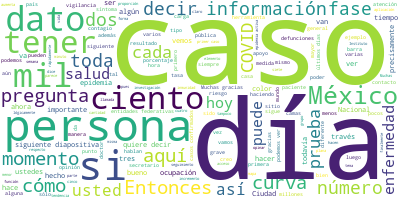

The file beside this chart, header and first rows:
Participante, Texto, Sentimiento, Palabras, Dia, Mes, Anio
JOSE LUIS ALOMIA ZEGARRA, Gracias, señor subsecretario., 0.0, 3, 7, 05, 2020
JOSE LUIS ALOMIA ZEGARRA, Buenas tardes, todas y todos., 0.0, 5, 7, 05, 2020
JOSE LUIS ALOMIA ZEGARRA, Como todos los días, vamos a llevar a ca…, 0.0, 42, 7, 05, 2020
JOSE LUIS ALOMIA ZEGARRA, Estamos en el día 46 de la Jornada Nacio…, 0.0, 68, 7, 05, 2020
JOSE LUIS ALOMIA ZEGARRA, Dando la información, las actualizacione…, 0.0, 47, 7, 05, 2020
JOSE LUIS ALOMIA ZEGARRA, Si pasamos a la primera diapositiva, que…, 0.0, 51, 7, 05, 2020
JOSE LUIS ALOMIA ZEGARRA, Vemos mucho más marcado lógicamente la d…, 0.0, 75, 7, 05, 2020
JOSE LUIS ALOMIA ZEGARRA, Tampoco estaremos perdiendo de vista a o…, 0.0, 35, 7, 05, 2020
JOSE LUIS ALOMIA ZEGARRA, En la siguiente diapositiva vemos la act…, 0.0, 124, 7, 05, 2020
JOSE LUIS ALOMIA ZEGARRA, Dos mil 961 las defunciones también que …, 0.0, 47, 7, 05, 2020
JOSE LUIS ALOMIA ZEGARRA, Y el día de hoy, bueno, serían ya 117 mi…, 0.0, 41, 7, 05, 2020
JOSE LUIS ALOMIA ZEGARRA, En la siguiente diapositiva veremos la d…, 0.0, 31, 7, 05, 2020
JOSE LUIS ALOMIA ZEGARRA, Y aquí podemos ir notando cómo, además d…, 0.0, 67, 7, 05, 2020
JOSE LUIS ALOMIA ZEGARRA, Las podemos identificar rápidamente en l…, 0.0, 78, 7, 05, 2020
JOSE LUIS ALOMIA ZEGARRA, En la siguiente diapositiva veremos ahor…, 0.0, 83, 7, 05, 2020
JOSE LUIS ALOMIA ZEGARRA, En la siguiente diapositiva podemos rápi…, 0.0, 55, 7, 05, 2020
JOSE LUIS ALOMIA ZEGARRA, La siguiente diapositiva nuestro mapa de…, 0.0, 72, 7, 05, 2020
JOSE LUIS ALOMIA ZEGARRA, A nivel nacional, la epidemia activa rep…, 0.0, 31, 7, 05, 2020
JOSE LUIS ALOMIA ZEGARRA, En la siguiente diapositiva vemos esta m…, 0.0, 30, 7, 05, 2020
JOSE LUIS ALOMIA ZEGARRA, En la siguiente diapositiva veremos ahor…, 0.0, 76, 7, 05, 2020
JOSE LUIS ALOMIA ZEGARRA, La siguiente diapositiva las distribuye …, 0.0, 64, 7, 05, 2020
JOSE LUIS ALOMIA ZEGARRA, En la siguiente diapositiva vamos a ver …, 0.0, 131, 7, 05, 2020
JOSE LUIS ALOMIA ZEGARRA, En la siguiente diapositiva vamos a ver …, 0.0, 40, 7, 05, 2020
JOSE LUIS ALOMIA ZEGARRA, Podemos notar que la barra naranja es la…, 0.0, 72, 7, 05, 2020
JOSE LUIS ALOMIA ZEGARRA, En la siguiente diapositiva vamos a revi…, 0.0, 72, 7, 05, 2020
JOSE LUIS ALOMIA ZEGARRA, Son 681 unidades ahora las que pueden no…, 0.0, 61, 7, 05, 2020
JOSE LUIS ALOMIA ZEGARRA, Y esto también implica una coordinación …, 0.0, 33, 7, 05, 2020
JOSE LUIS ALOMIA ZEGARRA, Hoy día seguimos con una tasa de notific…, 0.0, 44, 7, 05, 2020
JOSE LUIS ALOMIA ZEGARRA, Con este reporte podemos comunicar que s…, 0.0, 95, 7, 05, 2020
JOSE LUIS ALOMIA ZEGARRA, Si vemos en la siguiente diapositiva, ah…, 0.0, 41, 7, 05, 2020
JOSE LUIS ALOMIA ZEGARRA, Ciudad de México continua lógicamente co…, 0.0, 37, 7, 05, 2020
JOSE LUIS ALOMIA ZEGARRA, Es un indicador muy puntual al que hay q…, 0.0, 92, 7, 05, 2020
JOSE LUIS ALOMIA ZEGARRA, En la siguiente diapositiva veremos espe…, 0.0, 20, 7, 05, 2020
JOSE LUIS ALOMIA ZEGARRA, Podemos ver que la ocupación nacional es…, 0.0, 125, 7, 05, 2020
JOSE LUIS ALOMIA ZEGARRA, Este monitoreo se puede hacer en tiempo …, 0.0, 74, 7, 05, 2020
JOSE LUIS ALOMIA ZEGARRA, Sería la actualización para el día de ho…, 0.0, 8, 7, 05, 2020
HUGO LOPEZ-GATELL RAMIREZ, Muchas gracias, doctor Alomía., 0.0, 4, 7, 05, 2020
HUGO LOPEZ-GATELL RAMIREZ, Doctor Ricardo Cortés, si nos presenta., 0.0, 6, 7, 05, 2020
RICARDO CORTES ALCALA, Muchas gracias, doctor López-Gatell., 0.0, 4, 7, 05, 2020
RICARDO CORTES ALCALA, Muy buenas tardes, noches, a todas y tod…, 0.0, 8, 7, 05, 2020
RICARDO CORTES ALCALA, Muchas gracias a todos los que están en …, 0.0, 26, 7, 05, 2020
RICARDO CORTES ALCALA, Hoy lo que voy a presentar es sobre el c…, 0.0, 33, 7, 05, 2020
RICARDO CORTES ALCALA, Tenemos, primero, el sitio www.coronavir…, 0.0, 31, 7, 05, 2020
RICARDO CORTES ALCALA, Los últimos botones que hemos puesto par…, 0.0, 81, 7, 05, 2020
RICARDO CORTES ALCALA, Asimismo, el vínculo al sitio de datos p…, 0.0, 69, 7, 05, 2020
RICARDO CORTES ALCALA, Lo que estamos viendo es también en el s…, 0.0, 116, 7, 05, 2020
RICARDO CORTES ALCALA, No tenían un identificador único, lo sol…, 0.0, 21, 7, 05, 2020
RICARDO CORTES ALCALA, Han estado también en contacto a través …, 0.0, 27, 7, 05, 2020
RICARDO CORTES ALCALA, Es importante saber que, como el doctor …, 0.0, 34, 7, 05, 2020
RICARDO CORTES ALCALA, Si en ese registro hay una discrepancia …, 0.0, 84, 7, 05, 2020
RICARDO CORTES ALCALA, Así también es que con estos abiertos la…, 0.0, 32, 7, 05, 2020
RICARDO CORTES ALCALA, Este tablero de datos que tiene datos es…, 0.0, 94, 7, 05, 2020
RICARDO CORTES ALCALA, Hemos recibido más de dos millones y med…, 0.0, 35, 7, 05, 2020
RICARDO CORTES ALCALA, Y en este mapa HD es en donde entra tamb…, 0.0, 88, 7, 05, 2020
RICARDO CORTES ALCALA, Susana Distancia, el chat de Susana Dist…, 0.0, 69, 7, 05, 2020
RICARDO CORTES ALCALA, Si en los próximos segundos ustedes en c…, 0.0, 35, 7, 05, 2020
RICARDO CORTES ALCALA, Otra forma de contacto ciudadano es a tr…, 0.0, 104, 7, 05, 2020
RICARDO CORTES ALCALA, Esto nos da mucho gusto porque quiere de…, 0.0, 69, 7, 05, 2020
RICARDO CORTES ALCALA, La aplicación Covid-19 MX, que está disp…, 0.0, 48, 7, 05, 2020
RICARDO CORTES ALCALA, Hemos visto cómo el 30 por ciento de las…, 0.0, 37, 7, 05, 2020
... 143 more rows
